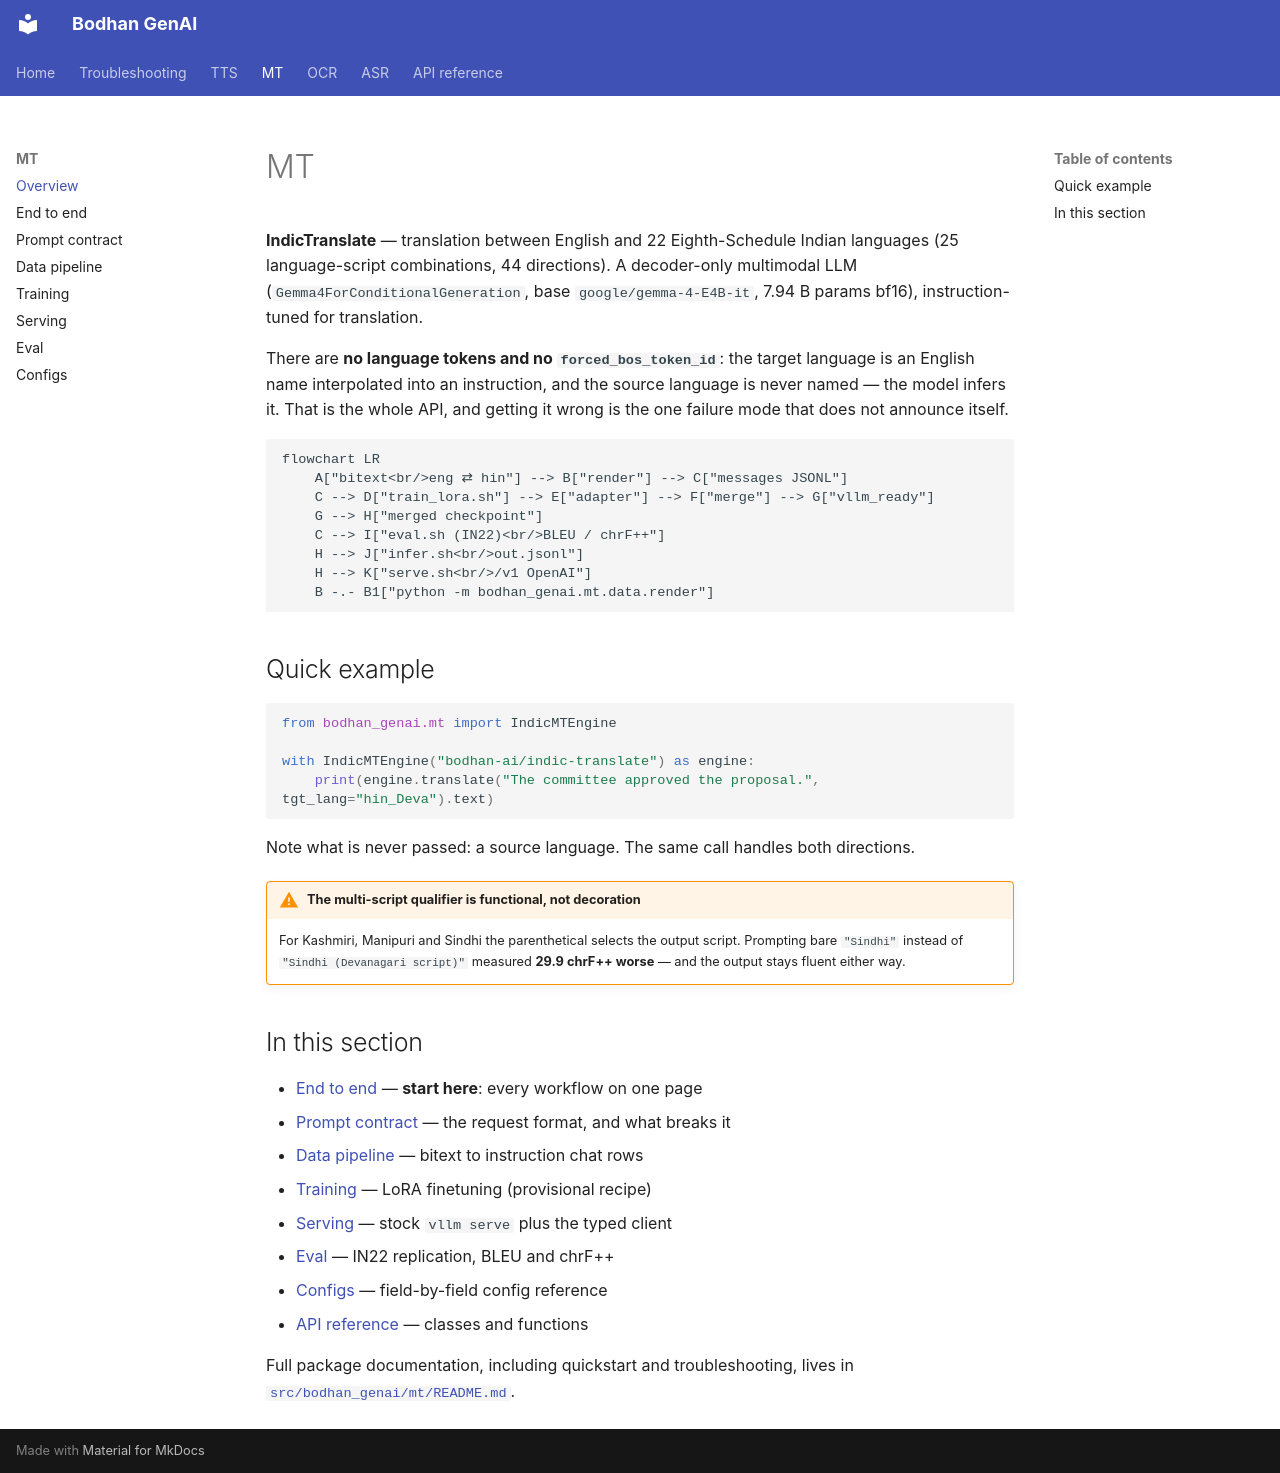

repository: Bodhan-AI/bodhan_genai · page: mt/index.html · generator: mkdocs

# MT

**IndicTranslate** — translation between English and 22 Eighth-Schedule Indian languages (25
language-script combinations, 44 directions). A decoder-only multimodal LLM
(`Gemma4ForConditionalGeneration`, base `google/gemma-4-E4B-it`, 7.94 B params bf16),
instruction-tuned for translation.

There are **no language tokens and no `forced_bos_token_id`**: the target language is an English
name interpolated into an instruction, and the source language is never named — the model infers
it. That is the whole API, and getting it wrong is the one failure mode that does not announce
itself.

```mermaid
flowchart LR
    A["bitext<br/>eng ⇄ hin"] --> B["render"] --> C["messages JSONL"]
    C --> D["train_lora.sh"] --> E["adapter"] --> F["merge"] --> G["vllm_ready"]
    G --> H["merged checkpoint"]
    C --> I["eval.sh (IN22)<br/>BLEU / chrF++"]
    H --> J["infer.sh<br/>out.jsonl"]
    H --> K["serve.sh<br/>/v1 OpenAI"]
    B -.- B1["python -m bodhan_genai.mt.data.render"]
```

## Quick example

```python
from bodhan_genai.mt import IndicMTEngine

with IndicMTEngine("bodhan-ai/indic-translate") as engine:
    print(engine.translate("The committee approved the proposal.", tgt_lang="hin_Deva").text)
```

Note what is never passed: a source language. The same call handles both directions.

!!! warning "The multi-script qualifier is functional, not decoration"

    For Kashmiri, Manipuri and Sindhi the parenthetical selects the output script. Prompting bare
    `"Sindhi"` instead of `"Sindhi (Devanagari script)"` measured **29.9 chrF++ worse** — and the
    output stays fluent either way.

## In this section

- [End to end](end-to-end.md) — **start here**: every workflow on one page
- [Prompt contract](prompt_contract.md) — the request format, and what breaks it
- [Data pipeline](data_pipeline.md) — bitext to instruction chat rows
- [Training](training.md) — LoRA finetuning (provisional recipe)
- [Serving](serving.md) — stock `vllm serve` plus the typed client
- [Eval](eval.md) — IN22 replication, BLEU and chrF++
- [Configs](configs.md) — field-by-field config reference
- [API reference](../reference/mt.md) — classes and functions

Full package documentation, including quickstart and troubleshooting, lives in
[`src/bodhan_genai/mt/README.md`](https://github.com/Bodhan-AI/bodhan_genai/blob/main/src/bodhan_genai/mt/README.md).
